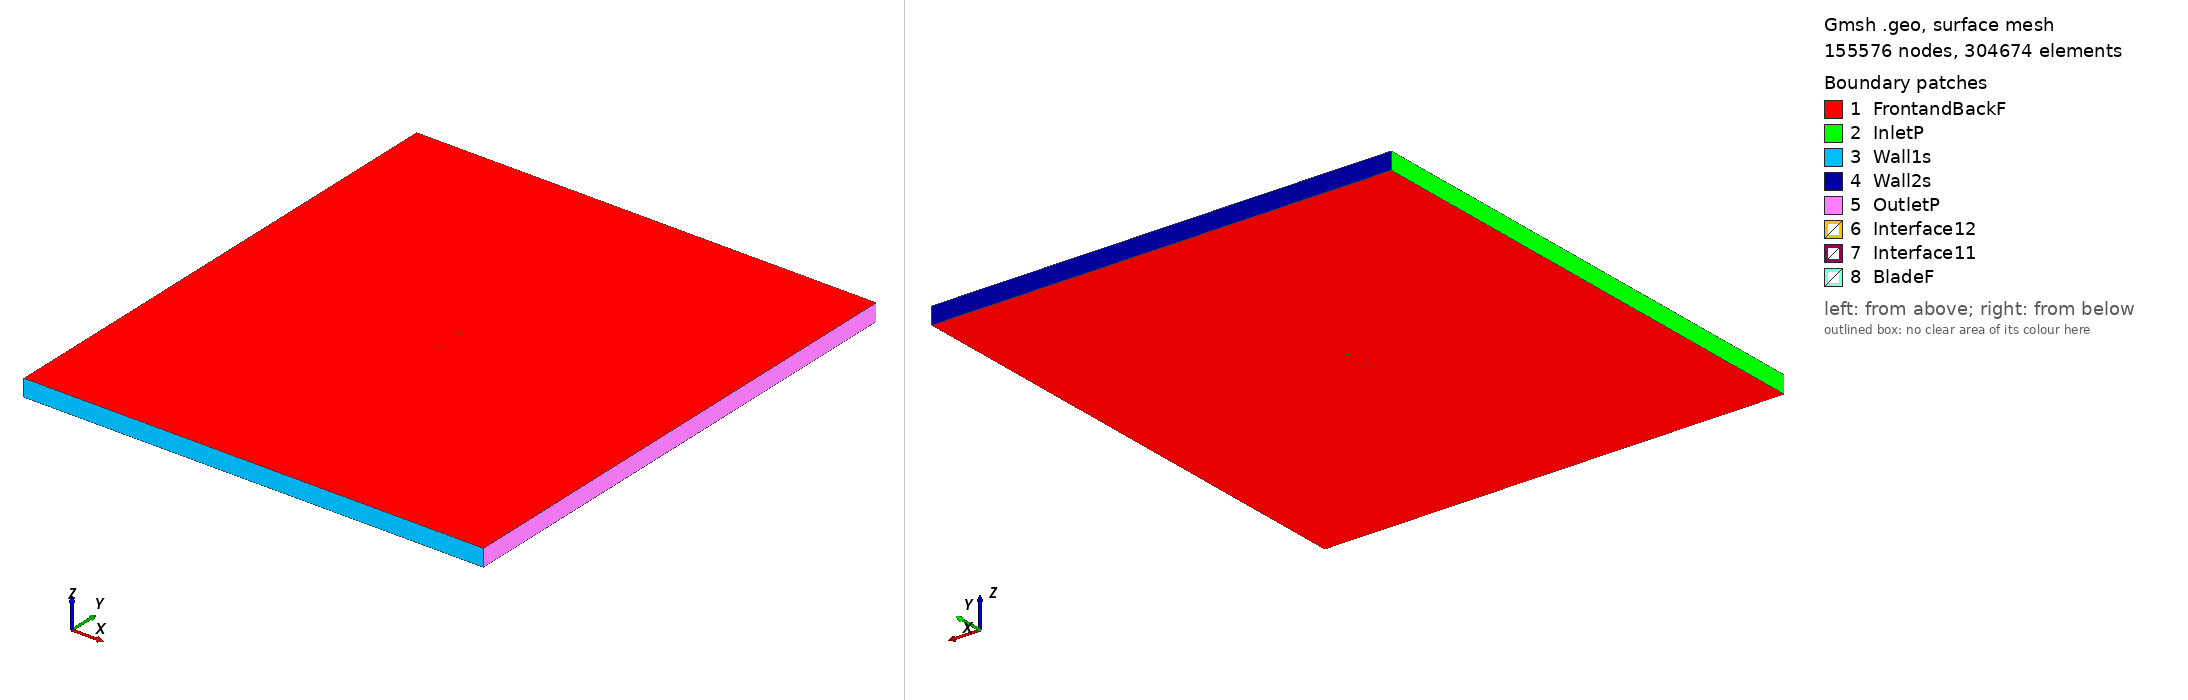

Gmsh geometry script, surface-meshed: 155576 nodes, 304674 surface elements. Boundary patches (legend numbers): 1 FrontandBackF, 2 InletP, 3 Wall1s, 4 Wall2s, 5 OutletP, 6 Interface12, 7 Interface11, 8 BladeF. Left view from above one corner, right view from below the opposite corner. Legend entries are the model's physical surfaces. The drawing asked Gmsh for element sizes between 1% and 20% of the model's largest extent; the script's own settings can give other sizes.

=== goe457_tsr_2.542_aoa_-9.4558.geo (drawn) ===
SetFactory("OpenCASCADE");

Point(1) = {0.073699, 0.749561, 0, 1.0};
Point(2) = {0.072826, 0.749575, 0, 1.0};
Point(3) = {0.064812, 0.749805, 0, 1.0};
Point(4) = {0.048829, 0.750000, 0, 1.0};
Point(5) = {0.032984, 0.749424, 0, 1.0};
Point(6) = {0.017213, 0.748430, 0, 1.0};
Point(7) = {0.001510, 0.747050, 0, 1.0};
Point(8) = {-0.014158, 0.745485, 0, 1.0};
Point(9) = {-0.029719, 0.743317, 0, 1.0};
Point(10) = {-0.045087, 0.740066, 0, 1.0};
Point(11) = {-0.052659, 0.737807, 0, 1.0};
Point(12) = {-0.060112, 0.734883, 0, 1.0};
Point(13) = {-0.063796, 0.733191, 0, 1.0};
Point(14) = {-0.067429, 0.731202, 0, 1.0};
Point(15) = {-0.070944, 0.728551, 0, 1.0};
Point(16) = {-0.072578, 0.726537, 0, 1.0};
Point(17) = {-0.073981, 0.723225, 0, 1.0};
Point(18) = {-0.071803, 0.722193, 0, 1.0};
Point(19) = {-0.069827, 0.722292, 0, 1.0};
Point(20) = {-0.065939, 0.722841, 0, 1.0};
Point(21) = {-0.062099, 0.723670, 0, 1.0};
Point(22) = {-0.058266, 0.724528, 0, 1.0};
Point(23) = {-0.050586, 0.726184, 0, 1.0};
Point(24) = {-0.042930, 0.727964, 0, 1.0};
Point(25) = {-0.027614, 0.731508, 0, 1.0};
Point(26) = {-0.012226, 0.734650, 0, 1.0};
Point(27) = {0.003195, 0.737607, 0, 1.0};
Point(28) = {0.018687, 0.740161, 0, 1.0};
Point(29) = {0.034208, 0.742562, 0, 1.0};
Point(30) = {0.049755, 0.744807, 0, 1.0};
Point(31) = {0.065319, 0.746960, 0, 1.0};
Point(32) = {0.073116, 0.747952, 0, 1.0};
Point(33) = {0.073949, 0.748059, 0, 1.0};
Point(34) = {-0.073699, -0.749561, 0, 1.0};
Point(35) = {-0.072826, -0.749575, 0, 1.0};
Point(36) = {-0.064812, -0.749805, 0, 1.0};
Point(37) = {-0.048829, -0.750000, 0, 1.0};
Point(38) = {-0.032984, -0.749424, 0, 1.0};
Point(39) = {-0.017213, -0.748430, 0, 1.0};
Point(40) = {-0.001510, -0.747050, 0, 1.0};
Point(41) = {0.014158, -0.745485, 0, 1.0};
Point(42) = {0.029719, -0.743317, 0, 1.0};
Point(43) = {0.045087, -0.740066, 0, 1.0};
Point(44) = {0.052659, -0.737807, 0, 1.0};
Point(45) = {0.060112, -0.734883, 0, 1.0};
Point(46) = {0.063796, -0.733191, 0, 1.0};
Point(47) = {0.067429, -0.731202, 0, 1.0};
Point(48) = {0.070944, -0.728551, 0, 1.0};
Point(49) = {0.072578, -0.726537, 0, 1.0};
Point(50) = {0.073981, -0.723225, 0, 1.0};
Point(51) = {0.071803, -0.722193, 0, 1.0};
Point(52) = {0.069827, -0.722292, 0, 1.0};
Point(53) = {0.065939, -0.722841, 0, 1.0};
Point(54) = {0.062099, -0.723670, 0, 1.0};
Point(55) = {0.058266, -0.724528, 0, 1.0};
Point(56) = {0.050586, -0.726184, 0, 1.0};
Point(57) = {0.042930, -0.727964, 0, 1.0};
Point(58) = {0.027614, -0.731508, 0, 1.0};
Point(59) = {0.012226, -0.734650, 0, 1.0};
Point(60) = {-0.003195, -0.737607, 0, 1.0};
Point(61) = {-0.018687, -0.740161, 0, 1.0};
Point(62) = {-0.034208, -0.742562, 0, 1.0};
Point(63) = {-0.049755, -0.744807, 0, 1.0};
Point(64) = {-0.065319, -0.746960, 0, 1.0};
Point(65) = {-0.073116, -0.747952, 0, 1.0};
Point(66) = {-0.073949, -0.748059, 0, 1.0};

// Lines: first blade (splines 1-4)
Spline(1) = {1:33};
Spline(2) = {33,1};

// Lines: second blade (splines 5-8)
Spline(3) = {34:66};
Spline(4) = {66,34};

// Outer domain (points 20001-4 and lines)
Point(67) = {-13.50000000, -15.00000000, 0, 1.0};
Point(68) = {-13.50000000, 15.00000000, 0, 1.0};
Point(69) = {13.50000000, 15.00000000, 0, 1.0};
Point(70) = {13.50000000, -15.00000000, 0, 1.0};
Line(11) = {67, 68};
Line(12) = {68, 69};
Line(13) = {69, 70};
Line(14) = {67, 70};

// Interface (between moving and stationary domain) (circles)
Circle(9) = {0, 0, 0, 0.80000000, 0, 2*Pi};
Circle(10) = {0, 0, 0, 0.80000000, 0, 2*Pi};

// Loops collect Lines/Splines/etc (blade1, blade2, domain, first circle)
Line Loop(1) = {1:2};
Line Loop(2) = {3:4};
Line Loop(3) = {11,12,13,-14};
Line Loop(4) = {9};

// BooleanDifference cuts out the circle/interface from the domain
Plane Surface(1) = {3};
Plane Surface(2) = {4};
BooleanDifference{ Surface{1}; Delete;}{ Surface{2}; Delete;}

// This one cuts out the blades from the inner circle/interface
Line Loop(6) = {10};
Plane Surface(5) = {6};
Plane Surface(6) = {1};
Plane Surface(7) = {2};
BooleanDifference{ Surface{5}; Delete;}{ Surface{6,7}; Delete;}

// extrude to 3rd dimension
Extrude {0, 0, 1} {Surface{1}; Surface{5}; Layers{1}; Recombine;}

// Physical Surfaces are the named boundaries (patches)
Physical Surface("Interface11") = {12};
Physical Surface("Interface12") = {10};

// sides of domain
Physical Surface("InletP") = {6};
Physical Surface("OutletP") = {9};

// top and bottom of domain
Physical Surface("Wall1s") = {7};
Physical Surface("Wall2s") = {8};

// Check FrontandBackF by ensuring there is nothing in the 3rd dimension
Physical Surface("FrontandBackF") = {1,11,5,17};
Physical Surface("BladeF") = {13:16};
Physical Volume("Turbine") = {2};
Physical Volume("Farfield") = {1};

// settings for airfoil boundary layer
Field[1] = BoundaryLayer;
Field[1].EdgesList = {1:4};
Field[1].hwall_n = 1e-3;
Field[1].thickness = 1.5e-2;
Field[1].ratio = 1.05;
Field[1].Quads = 1;
BoundaryLayer Field = 1;

// control points for mesh (blade and interface)
// floor((arc length / 1.5mm)/ 2) -> Transfinite Line
Transfinite Line {1,3} = 101 Using Progression 1;
Transfinite Line {2,4} = 2 Using Progression 1;
Transfinite Line {9, 15} = 800 Using Progression 1;

// For more information on gmsh syntax, visit http://gmsh.info/doc/texinfo/gmsh.html
